Run: headless pygame with SDL's dummy video driver; simulated clock (each Clock.tick advances the game by its frame time, no real sleeping); random seed 0; keys injected as events and as key.get_pressed() state; no mouse input.
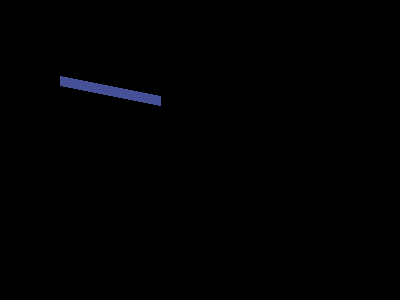
Frame 1 of 4 · flips 1–60 · no input
Frame 2 of 4 · flips 61–180 · tapped SPACE, RETURN · held RIGHT (→), D · screen unchanged from frame 1, image omitted
Frame 3 of 4 · flips 181–300 · held DOWN (↓), S · screen unchanged from frame 2, image omitted
Frame 4 of 4 · flips 301–420 · held LEFT (←), A, UP (↑), W · screen unchanged from frame 3, image omitted

The pygame program that drew these frames:

import pygame, sys
from pygame.locals import *

pygame.init()
ventana = pygame.display.set_mode((400,300))
pygame.display.set_caption("Hola Mundo")

Color = pygame.Color(70,80,150)
pygame.draw.line(ventana, Color, (60,80), (160,100), 10)

print(Color.r)
print(Color.g)
print(Color.b)

while True:
	for evento in pygame.event.get():
		if evento.type ==QUIT:
			pygame.quit()
			sys.exit()

	pygame.display.update()
